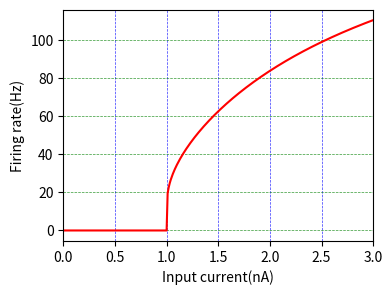

Python code for this plot:
# -*- coding: utf-8 -*-
import numpy as np
import matplotlib.pyplot as plt
from tqdm import tqdm

tc_m = 1e-2 # 膜時定数
R = 1 # 膜抵抗
tref = 5e-3 # 不応期
vthr = 1 # 閾値電圧
I_max = 3 # 最大電流
I = np.arange(0, I_max, 0.01) # 入力電流

fig = plt.figure(figsize = (4, 3))
ax = fig.add_subplot(111)

rate = 1 / (tref + tc_m * np.log(R*I/(R*I - vthr)))
rate[np.isnan(rate)] = 0 
ax.grid(which = "major", axis = "x", color = "blue", alpha = 0.8,
        linestyle = "--", linewidth = 0.5)

# y軸に目盛線を設定
ax.grid(which = "major", axis = "y", color = "green", alpha = 0.8,
        linestyle = "--", linewidth = 0.5)
# 描画

plt.plot(I, rate, color="r")
plt.xlabel('Input current(nA)')
plt.ylabel('Firing rate(Hz)')
plt.xlim(0, I_max)
plt.show()
